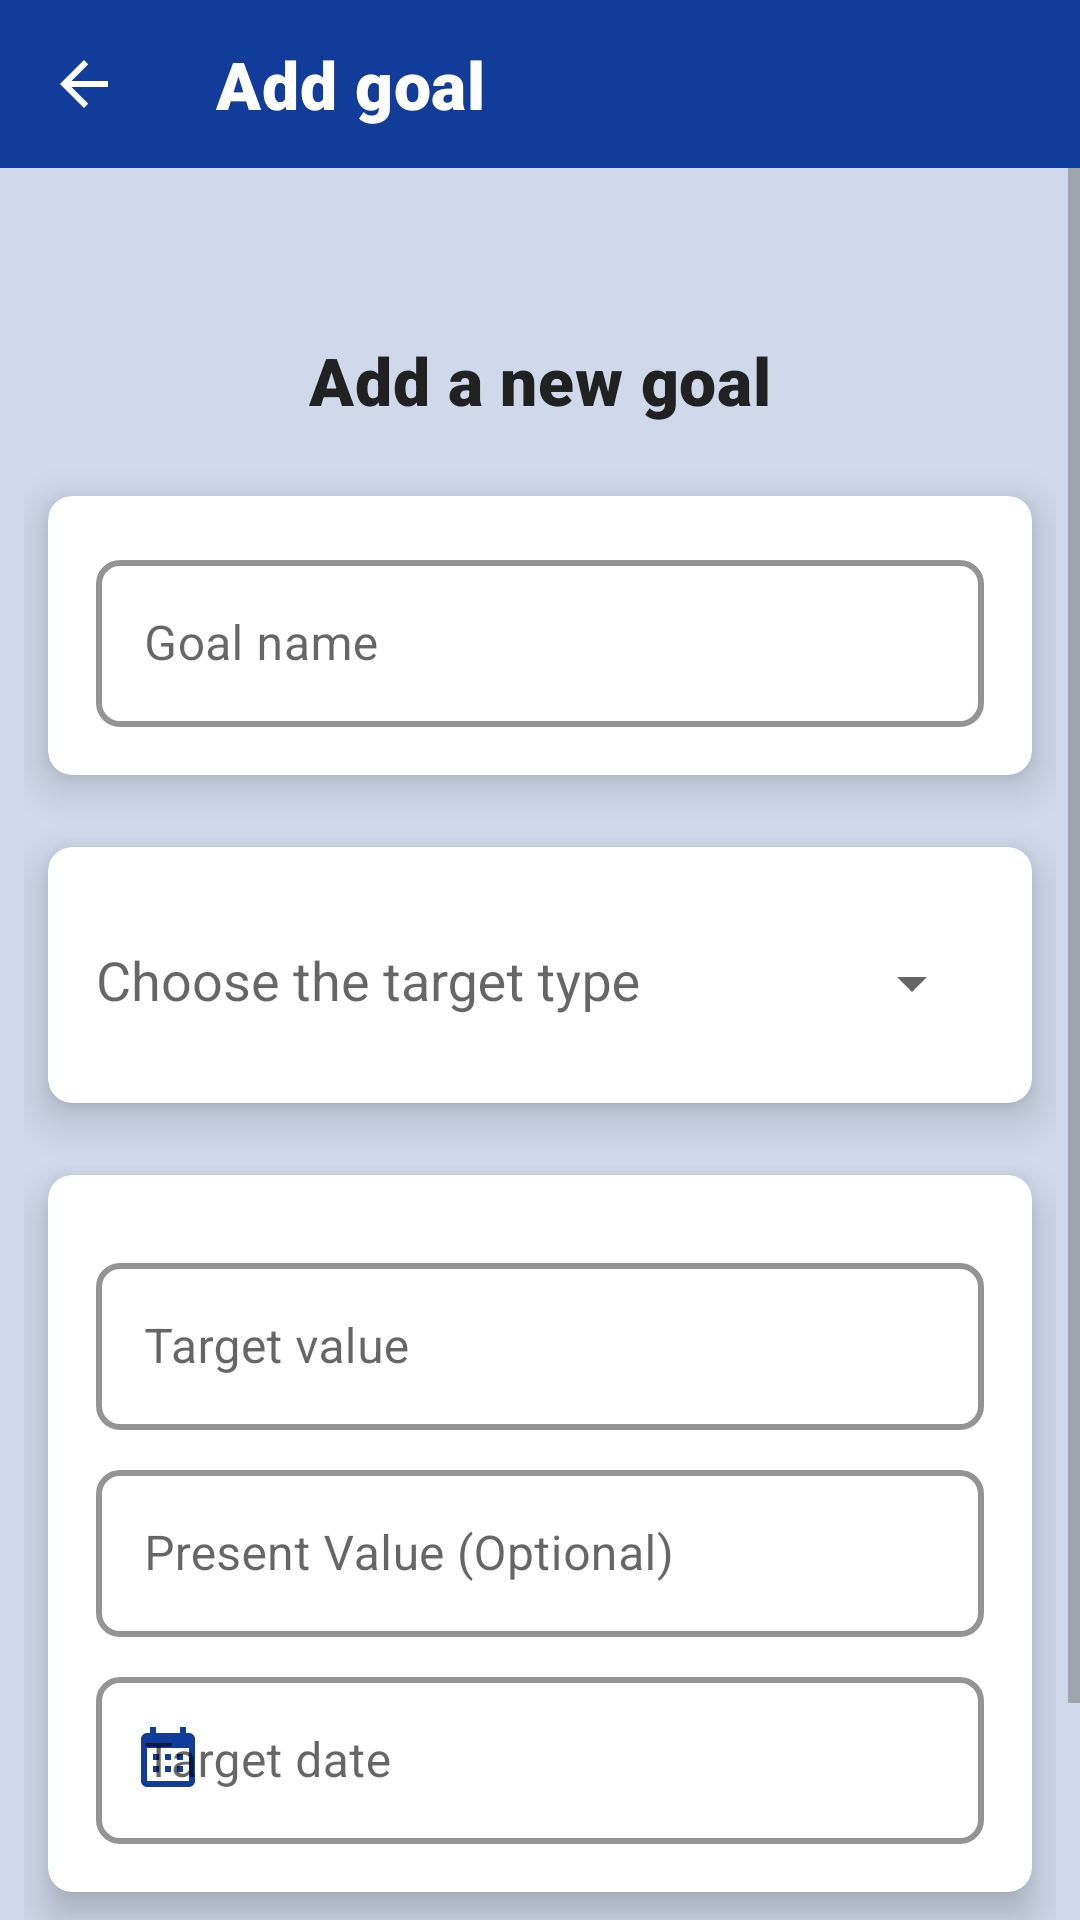

This screen was rendered from an Android layout file. Write that file and the resources it references.
<!-- AndroidManifest.xml: application theme AppTheme -->
<!-- res/layout/activity_add_goal.xml -->
<?xml version="1.0" encoding="utf-8"?>
<LinearLayout xmlns:android="http://schemas.android.com/apk/res/android"
    xmlns:app="http://schemas.android.com/apk/res-auto"
    android:id="@+id/main"
    android:layout_width="match_parent"
    android:layout_height="match_parent"
    android:background="@color/colorPrimaryDark"
    android:orientation="vertical">

    <com.google.android.material.appbar.MaterialToolbar
        android:id="@+id/toolbar"
        android:layout_width="match_parent"
        android:layout_height="?attr/actionBarSize"
        android:background="@color/colorPrimaryDark"
        app:navigationIcon="@drawable/ic_arrow_left"
        app:navigationIconTint="@color/white"
        app:title="@string/add_goal"
        app:titleTextColor="@color/white" />

    <ScrollView
        android:layout_width="match_parent"
        android:layout_height="match_parent"
        android:background="@color/white_opacity_80"
        android:fillViewport="true"
        android:fitsSystemWindows="true">

        <androidx.constraintlayout.widget.ConstraintLayout
            android:layout_width="match_parent"
            android:layout_height="wrap_content"
            android:padding="@dimen/spacing_small">

            <TextView
                android:id="@+id/header_text"
                android:layout_width="match_parent"
                android:layout_height="wrap_content"
                android:layout_marginTop="@dimen/spacing_extra_largeX"
                android:gravity="center"
                android:text="@string/add_new_goal"
                android:textAppearance="@style/TextAppearance.App.Headline6"
                android:textColor="@color/textColorPrimary"
                app:layout_constraintEnd_toEndOf="parent"
                app:layout_constraintStart_toStartOf="parent"
                app:layout_constraintTop_toTopOf="parent" />

            <com.google.android.material.card.MaterialCardView
                android:id="@+id/goal_name_card"
                android:layout_width="match_parent"
                android:layout_height="wrap_content"
                android:backgroundTint="@color/backgroundColor"
                android:layout_marginStart="@dimen/spacing_small"
                android:layout_marginTop="@dimen/spacing_large"
                android:layout_marginEnd="@dimen/spacing_small"
                app:cardCornerRadius="@dimen/spacing_small"
                app:cardElevation="@dimen/spacing_small"
                app:layout_constraintEnd_toEndOf="parent"
                app:layout_constraintStart_toStartOf="parent"
                app:layout_constraintTop_toBottomOf="@id/header_text">

                <com.google.android.material.textfield.TextInputLayout
                    android:id="@+id/goal_name_input_layout"
                    style="@style/Widget.App.TextInputLayout"
                    android:layout_width="match_parent"
                    android:layout_height="wrap_content"
                    android:layout_margin="@dimen/spacing_medium"
                    android:hint="@string/goal_name_hint">

                    <com.google.android.material.textfield.TextInputEditText
                        android:id="@+id/goal_name_edit_text"
                        android:layout_width="match_parent"
                        android:layout_height="wrap_content"
                        android:inputType="textCapSentences"
                        android:maxLines="1" />
                </com.google.android.material.textfield.TextInputLayout>
            </com.google.android.material.card.MaterialCardView>

            
            <com.google.android.material.card.MaterialCardView
                android:id="@+id/goal_type_card"
                android:layout_width="match_parent"
                android:layout_height="wrap_content"
                android:backgroundTint="@color/backgroundColor"
                android:layout_marginStart="@dimen/spacing_small"
                android:layout_marginTop="@dimen/spacing_large"
                android:layout_marginEnd="@dimen/spacing_small"
                app:cardCornerRadius="@dimen/spacing_small"
                app:cardElevation="@dimen/spacing_small"
                app:layout_constraintEnd_toEndOf="parent"
                app:layout_constraintStart_toStartOf="parent"
                app:layout_constraintTop_toBottomOf="@id/goal_name_card">

                <com.google.android.material.textfield.TextInputLayout
                    android:id="@+id/goal_type_input_layout"
                    style="@style/Widget.App.TextInputLayout"
                    android:layout_width="match_parent"
                    android:layout_height="wrap_content"
                    android:hint="@string/select_goal_type"
                    android:padding="@dimen/spacing_medium"
                    app:endIconMode="dropdown_menu"
                    app:startIconDrawable="@drawable/ic_exercise"
                    app:startIconTint="@color/colorPrimaryDark">

                    <AutoCompleteTextView
                        android:id="@+id/goal_type_dropdown"
                        android:layout_width="match_parent"
                        android:layout_height="wrap_content"
                        android:background="@android:color/transparent"
                        android:focusable="false"
                        android:inputType="none"
                        android:labelFor="@id/goal_type_dropdown" />
                </com.google.android.material.textfield.TextInputLayout>
            </com.google.android.material.card.MaterialCardView>

            <com.google.android.material.card.MaterialCardView
                android:id="@+id/target_value_card"
                android:layout_width="match_parent"
                android:layout_height="wrap_content"
                android:backgroundTint="@color/backgroundColor"
                android:layout_marginStart="@dimen/spacing_small"
                android:layout_marginTop="@dimen/spacing_large"
                android:layout_marginEnd="@dimen/spacing_small"
                app:cardCornerRadius="@dimen/spacing_small"
                app:cardElevation="@dimen/spacing_small"
                app:layout_constraintEnd_toEndOf="parent"
                app:layout_constraintStart_toStartOf="parent"
                app:layout_constraintTop_toBottomOf="@id/goal_type_card">

                <androidx.constraintlayout.widget.ConstraintLayout
                    android:layout_width="match_parent"
                    android:layout_height="match_parent"
                    android:padding="@dimen/spacing_medium">

                    <com.google.android.material.textfield.TextInputLayout
                        android:id="@+id/target_value_input_layout"
                        style="@style/Widget.App.TextInputLayout"
                        android:layout_width="match_parent"
                        android:layout_height="wrap_content"
                        android:layout_marginTop="@dimen/spacing_small"
                        android:hint="@string/target_value_hint"
                        app:layout_constraintEnd_toEndOf="parent"
                        app:layout_constraintEnd_toStartOf="parent"
                        app:layout_constraintTop_toTopOf="parent">

                        <com.google.android.material.textfield.TextInputEditText
                            android:id="@+id/target_value_edit_text"
                            android:layout_width="match_parent"
                            android:layout_height="wrap_content"
                            android:inputType="number"
                            android:maxLines="1" />
                    </com.google.android.material.textfield.TextInputLayout>

                    <com.google.android.material.textfield.TextInputLayout
                        android:id="@+id/current_value_input_layout"
                        style="@style/Widget.App.TextInputLayout"
                        android:layout_width="match_parent"
                        android:layout_height="wrap_content"
                        android:layout_marginTop="@dimen/spacing_small"
                        android:hint="@string/current_value_hint"
                        app:layout_constraintEnd_toEndOf="parent"
                        app:layout_constraintEnd_toStartOf="parent"
                        app:layout_constraintTop_toBottomOf="@id/target_value_input_layout">

                        <com.google.android.material.textfield.TextInputEditText
                            android:id="@+id/current_value_edit_text"
                            android:layout_width="match_parent"
                            android:layout_height="wrap_content"
                            android:inputType="number"
                            android:maxLines="1" />
                    </com.google.android.material.textfield.TextInputLayout>

                    <com.google.android.material.textfield.TextInputLayout
                        android:id="@+id/goal_date_input_layout"
                        style="@style/Widget.App.TextInputLayout"
                        android:layout_width="match_parent"
                        android:layout_height="wrap_content"
                        android:layout_marginTop="@dimen/spacing_small"
                        android:hint="@string/goal_date_hint"
                        app:layout_constraintEnd_toEndOf="parent"
                        app:layout_constraintEnd_toStartOf="parent"
                        app:layout_constraintTop_toBottomOf="@id/current_value_input_layout"
                        app:startIconDrawable="@drawable/ic_calendar_today"
                        app:startIconTint="@color/colorPrimaryDark">

                        <com.google.android.material.textfield.TextInputEditText
                            android:id="@+id/goal_date_edit_text"
                            android:layout_width="match_parent"
                            android:layout_height="wrap_content"
                            android:clickable="true"
                            android:focusable="false"
                            android:inputType="none" />
                    </com.google.android.material.textfield.TextInputLayout>
                </androidx.constraintlayout.widget.ConstraintLayout>
            </com.google.android.material.card.MaterialCardView>

            <com.google.android.material.button.MaterialButton
                android:id="@+id/save_goal_button"
                style="@style/Widget.App.Button"
                android:layout_width="match_parent"
                android:layout_height="@dimen/button_height"
                android:layout_marginTop="@dimen/spacing_large"
                android:insetLeft="@dimen/spacing_medium"
                android:insetTop="@dimen/spacing_small"
                android:insetRight="@dimen/spacing_medium"
                android:insetBottom="@dimen/spacing_small"
                android:text="@string/save"
                android:textAllCaps="false"
                app:icon="@drawable/ic_save"
                app:iconGravity="textStart"
                app:iconPadding="@dimen/spacing_small"
                app:iconTint="@color/white"
                app:layout_constraintEnd_toEndOf="parent"
                app:layout_constraintStart_toStartOf="parent"
                app:layout_constraintTop_toBottomOf="@id/target_value_card" />
        </androidx.constraintlayout.widget.ConstraintLayout>
    </ScrollView>
</LinearLayout>
<!-- resources referenced by this layout -->
<resources>
  <color name="backgroundColor">#FFFFFF</color>
  <color name="colorPrimaryDark">#123C9A</color>
  <color name="textColorPrimary">#212121</color>
  <color name="white">#FFFFFFFF</color>
  <color name="white_opacity_80">#CCFFFFFF</color>
  <dimen name="button_height">60dp</dimen>
  <dimen name="spacing_extra_largeX">48dp</dimen>
  <dimen name="spacing_large">24dp</dimen>
  <dimen name="spacing_medium">16dp</dimen>
  <dimen name="spacing_small">8dp</dimen>
  <!-- drawable ic_arrow_left (drawable) -->
  <vector xmlns:android="http://schemas.android.com/apk/res/android"
      android:width="24dp"
      android:height="24dp"
      android:viewportWidth="24"
      android:viewportHeight="24"
      android:tint="?attr/colorControlNormal"> 
      <path
          android:fillColor="@android:color/white"
          android:pathData="M20,11H7.83l5.59,-5.59L12,4l-8,8 8,8 1.41,-1.41L7.83,13H20v-2z" />
  </vector>
  <!-- drawable ic_save (drawable) -->
  <vector xmlns:android="http://schemas.android.com/apk/res/android"
      android:width="24dp"
      android:height="24dp"
      android:viewportWidth="24"
      android:viewportHeight="24"
      android:tint="?attr/colorControlNormal">
      <path
          android:fillColor="@android:color/white"
          android:pathData="M17,3H5c-1.11,0 -2,0.9 -2,2v14c0,1.1 0.89,2 2,2h14c1.1,0 2,-0.9 2,-2V7l-4,-4zm-5,16c-1.66,0 -3,-1.34 -3,-3s1.34,-3 3,-3 3,1.34 3,3 -1.34,3 -3,3zm3,-10H5V5h10v4z"/>
  </vector>
  <string name="add_goal">Add goal</string>
  <string name="add_new_goal">Add a new goal</string>
  <string name="current_value_hint">Present Value (Optional)</string>
  <string name="goal_date_hint">Target date</string>
  <string name="goal_name_hint">Goal name</string>
  <string name="save">Save</string>
  <string name="select_goal_type">Choose the target type</string>
  <string name="target_value_hint">Target value</string>
  <style name="TextAppearance.App.Headline6" parent="TextAppearance.MaterialComponents.Headline6">
          <item name="fontFamily">sans-serif-black</item>
          <item name="android:textSize">22sp</item>
          <item name="android:textColor">@color/textColorPrimary</item>
      </style>
  <style name="Widget.App.Button" parent="Widget.MaterialComponents.Button">
          <item name="android:textAppearance">@style/TextAppearance.App.Button</item>
          <item name="android:textColor">@color/white</item>
          <item name="backgroundTint">@color/colorPrimaryDark</item>
          <item name="cornerRadius">20dp</item>
          <item name="elevation">4dp</item>
      </style>
  <style name="TextAppearance.App.Button" parent="TextAppearance.MaterialComponents.Button">
          <item name="fontFamily">sans-serif-black</item>
          <item name="android:textSize">18sp</item>
          <item name="android:textColor">@color/white</item>
      </style>
  <color name="colorPrimary">#347CC0</color>
  <color name="grey">#808080</color>
  <color name="colorSecondary">#4CAF50</color>
  <color name="colorSecondaryDark">#388E3C</color>
  <color name="textColorSecondary">#757575</color>
  <style name="TextAppearance.App.Body1" parent="TextAppearance.MaterialComponents.Body1">
          <item name="fontFamily">sans-serif-medium</item>
          <item name="android:textSize">18sp</item>
          <item name="android:textColor">@color/textColorPrimary</item>
      </style>
  <style name="TextAppearance.App.Body2" parent="TextAppearance.MaterialComponents.Body2">
          <item name="fontFamily">sans-serif-medium</item>
          <item name="android:textSize">16sp</item>
          <item name="android:textColor">@color/textColorSecondary</item>
      </style>
  <style name="Widget.App.Spinner" parent="Widget.AppCompat.Spinner">
          <item name="android:background">@android:color/transparent</item>
          <item name="android:minHeight">52dp</item>
          <item name="android:popupBackground">@color/surfaceColor</item>
      </style>
  <color name="surfaceColor">#FAFAFA</color>
</resources>
